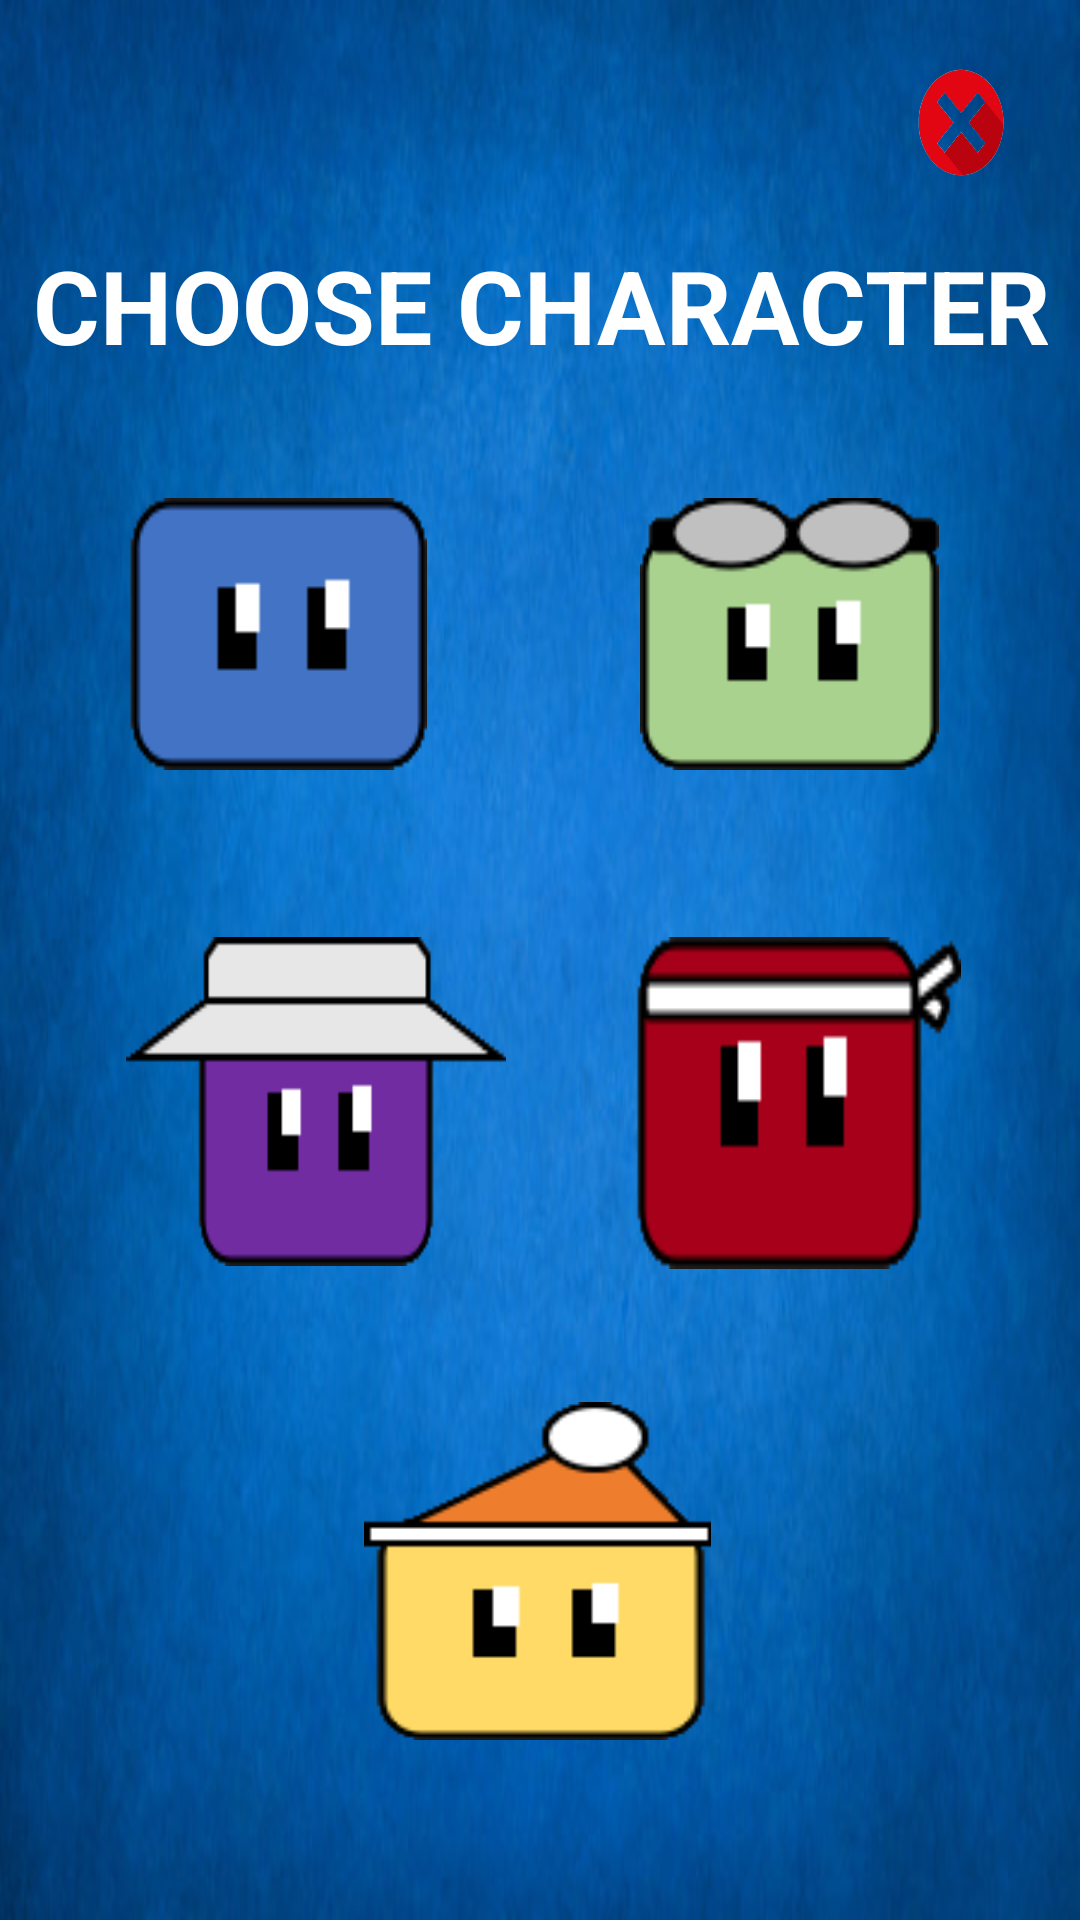

Android layout source for this screen:
<!-- AndroidManifest.xml: application theme Theme.FastAsLight -->
<!-- res/layout/change_player.xml -->
<?xml version="1.0" encoding="utf-8"?>
<androidx.constraintlayout.widget.ConstraintLayout xmlns:android="http://schemas.android.com/apk/res/android"
    xmlns:app="http://schemas.android.com/apk/res-auto"
    xmlns:tools="http://schemas.android.com/tools"
    android:id="@+id/change_character_background"
    android:layout_width="match_parent"
    android:layout_height="match_parent"
    android:background="@drawable/change_character_background"
    tools:context=".ChangePlayer">

    <TextView
        android:id="@+id/choose_character_text"
        android:layout_width="407dp"
        android:layout_height="58dp"
        android:text="@string/choose_character_change"
        android:textAlignment="center"
        android:textColor="@color/white"
        android:textSize="34sp"
        android:textStyle="bold"
        app:layout_constraintBottom_toBottomOf="parent"
        app:layout_constraintEnd_toEndOf="parent"
        app:layout_constraintStart_toStartOf="parent"
        app:layout_constraintTop_toTopOf="parent"
        app:layout_constraintVertical_bias="0.136" />

    <ImageButton
        android:id="@+id/close_icon_change_char"
        style="@android:style/Widget.ImageButton"
        android:layout_width="75dp"
        android:layout_height="60dp"
        android:backgroundTint="@android:color/transparent"
        android:scaleType="fitXY"
        app:layout_constraintBottom_toBottomOf="parent"
        app:layout_constraintEnd_toEndOf="parent"
        app:layout_constraintHorizontal_bias="0.994"
        app:layout_constraintStart_toStartOf="parent"
        app:layout_constraintTop_toTopOf="parent"
        app:layout_constraintVertical_bias="0.023"
        app:srcCompat="@drawable/close_icon_profile"
        tools:ignore="ContentDescription,SpeakableTextPresentCheck,ImageContrastCheck" />

    <ImageButton
        android:id="@+id/green_player_1_change_player"
        style="@android:style/Widget.ImageButton"
        android:layout_width="122dp"
        android:layout_height="109dp"
        android:backgroundTint="@android:color/transparent"
        android:scaleType="fitXY"
        app:layout_constraintBottom_toBottomOf="parent"
        app:layout_constraintEnd_toEndOf="parent"
        app:layout_constraintHorizontal_bias="0.851"
        app:layout_constraintStart_toStartOf="parent"
        app:layout_constraintTop_toTopOf="parent"
        app:layout_constraintVertical_bias="0.3"
        app:srcCompat="@drawable/green_player_1"
        tools:ignore="ContentDescription,SpeakableTextPresentCheck" />

    <ImageButton
        android:id="@+id/blue_player_1_change_player"
        style="@android:style/Widget.ImageButton"
        android:layout_width="122dp"
        android:layout_height="109dp"
        android:backgroundTint="@android:color/transparent"
        android:scaleType="fitXY"
        app:layout_constraintBottom_toBottomOf="parent"
        app:layout_constraintEnd_toEndOf="parent"
        app:layout_constraintHorizontal_bias="0.134"
        app:layout_constraintStart_toStartOf="parent"
        app:layout_constraintTop_toTopOf="parent"
        app:layout_constraintVertical_bias="0.3"
        app:srcCompat="@drawable/blue_player_1"
        tools:ignore="ContentDescription,SpeakableTextPresentCheck" />

    <ImageButton
        android:id="@+id/purple_player_1_change_player"
        style="@android:style/Widget.ImageButton"
        android:layout_width="149dp"
        android:layout_height="128dp"
        android:backgroundTint="@android:color/transparent"
        android:scaleType="fitXY"
        app:layout_constraintBottom_toBottomOf="parent"
        app:layout_constraintEnd_toEndOf="parent"
        app:layout_constraintHorizontal_bias="0.148"
        app:layout_constraintStart_toStartOf="parent"
        app:layout_constraintTop_toTopOf="parent"
        app:layout_constraintVertical_bias="0.597"
        app:srcCompat="@drawable/purple_player_1"
        tools:ignore="ContentDescription,SpeakableTextPresentCheck" />

    <ImageButton
        android:id="@+id/red_player_1_change_player"
        style="@android:style/Widget.ImageButton"
        android:layout_width="131dp"
        android:layout_height="129dp"
        android:backgroundTint="@android:color/transparent"
        android:scaleType="fitXY"
        app:layout_constraintBottom_toBottomOf="parent"
        app:layout_constraintEnd_toEndOf="parent"
        app:layout_constraintHorizontal_bias="0.878"
        app:layout_constraintStart_toStartOf="parent"
        app:layout_constraintTop_toTopOf="parent"
        app:layout_constraintVertical_bias="0.598"
        app:srcCompat="@drawable/red_player_1"
        tools:ignore="ContentDescription,SpeakableTextPresentCheck" />

    <ImageButton
        android:id="@+id/yellow_player_1_change_player"
        style="@android:style/Widget.ImageButton"
        android:layout_width="138dp"
        android:layout_height="131dp"
        android:backgroundTint="@android:color/transparent"
        android:scaleType="fitXY"
        app:layout_constraintBottom_toBottomOf="parent"
        app:layout_constraintEnd_toEndOf="parent"
        app:layout_constraintHorizontal_bias="0.498"
        app:layout_constraintStart_toStartOf="parent"
        app:layout_constraintTop_toTopOf="parent"
        app:layout_constraintVertical_bias="0.905"
        app:srcCompat="@drawable/yellow_player_1"
        tools:ignore="ContentDescription,SpeakableTextPresentCheck" />

</androidx.constraintlayout.widget.ConstraintLayout>
<!-- resources referenced by this layout -->
<resources>
  <color name="white">#FFFFFFFF</color>
  <!-- drawable blue_player_1: png bitmap (drawable, 1080 bytes) -->
  <!-- drawable change_character_background: png bitmap (drawable, 39330 bytes) -->
  <!-- drawable close_icon_profile: png bitmap (drawable-v24, 105816 bytes) -->
  <!-- drawable green_player_1: png bitmap (drawable, 1945 bytes) -->
  <!-- drawable purple_player_1: png bitmap (drawable, 1723 bytes) -->
  <!-- drawable red_player_1: png bitmap (drawable, 1764 bytes) -->
  <!-- drawable yellow_player_1: png bitmap (drawable, 2529 bytes) -->
  <string name="choose_character_change">CHOOSE CHARACTER</string>
  <style name="Theme.FastAsLight" parent="Theme.AppCompat.Light.NoActionBar">
          
          <item name="colorPrimary">@color/purple_500</item>
          <item name="colorPrimaryVariant">@color/purple_700</item>
          <item name="colorOnPrimary">@color/white</item>
          
          <item name="colorSecondary">@color/teal_200</item>
          <item name="colorSecondaryVariant">@color/teal_700</item>
          <item name="colorOnSecondary">@color/black</item>
          
          <item name="android:statusBarColor">?attr/colorPrimaryVariant</item>
          
      </style>
  <color name="purple_500">#FF6200EE</color>
  <color name="purple_700">#FF3700B3</color>
  <color name="teal_200">#FF03DAC5</color>
  <color name="teal_700">#FF018786</color>
  <color name="black">#FF000000</color>
</resources>
